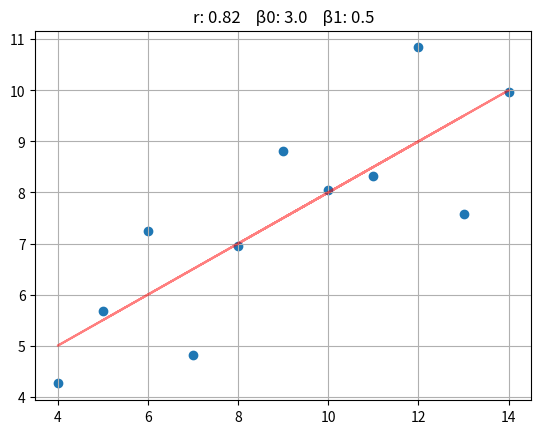
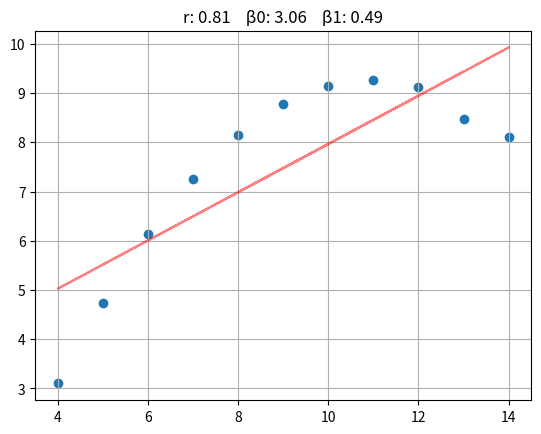
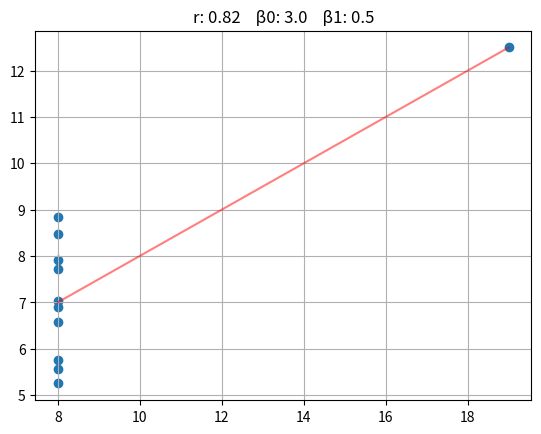

Write Python code to recreate these figures, in order.
import math
import operator
from functools import reduce
import matplotlib.pyplot as plt
import numpy as np


"""
    FURB - Bacharelado em Ciências da Computação
    Inteligência Artificial
    Trabalho 03 - Fase 01 - Análise de Regressão e Correlação Linear


    1) Implemente duas funções chamadas correlacao e regressao. Cada uma deve ter dois vetores Nx1 como entrada, onde N é a dimensão do vetor (no caso de x N=11).
    A primeira função deve calcular o coeficiente de correlação r, e a segunda função deve calcular a regressão, isto é, β0 e β1.

    2) Faça um script no Python chamado demo onde para cada dataset faça os seguintes comandos:
      a. Faça um Gráfico de Dispersão (veja função scatter).
      b. Calcule o coeficiente de correlação.
      c. Trace a linha da regressão no Gráfico de Dispersão (veja a função plot)
      d. Mostre os coeficientes de correlação e regressão no Gráfico de Dispersão (utilize a função title)

    3) Qual dos datasets não é apropriado para regressão linear?
    Resposta: TODO
"""


def strnum(x):
    return round(x, 2)


class DataSet:
    def __init__(self, id, x, y):
        self.id = id
        self.x = np.array(x)
        self.y = np.array(y)
        self.med_x = self.mediana(self.x)
        self.med_y = self.mediana(self.y)

    def mediana(self, arr):
        sum = reduce(operator.add, arr)
        return sum / len(arr)


class CorrelacaoRegressaoLinear:
    def __init__(self, dataset):
        self.dataset = dataset
        self.r = self.correlacao()
        self.b0, self.b1 = self.regressao()

    def correlacao(self):
        # Σ(x−x̄)(y−ȳ)
        dividend = 0
        for i in range(len(self.dataset.x)):
            dividend += (self.dataset.x[i] - self.dataset.med_x) * (self.dataset.y[i] - self.dataset.med_y)

        # Σ(arr−arr̄)²
        def soma_linear(dataset, mediana):
            sum = 0
            for elem in dataset:
                sum += (elem - mediana) ** 2
            return sum

        # (Σ(x−x̄)(y−ȳ)) / √(Σ(x−x̄)² Σ(y−ȳ)²)
        return dividend / (math.sqrt(
            soma_linear(self.dataset.x, self.dataset.med_x) * soma_linear(self.dataset.y, self.dataset.med_y)))

    def regressao(self):
        # Σ(x−x̄)(y−ȳ)
        dividend = 0
        for i in range(len(self.dataset.x)):
            dividend += (self.dataset.x[i] - self.dataset.med_x) * (self.dataset.y[i] - self.dataset.med_y)
        # Σ(x−x̄)²
        divisor = 0
        for elem in self.dataset.x:
            divisor += (elem - self.dataset.med_x) ** 2
        # 𝛽1 = Σ(x−x̄)(y−ȳ) / Σ(x−x̄)²
        b1 = dividend / divisor
        # 𝛽0 = 𝑦̄− β1x,
        return self.dataset.med_y - (b1 * self.dataset.med_x), b1

    def reta_regressao(self, x):
        # 𝑦̂=𝛽0+𝛽1x
        return self.b0 + (self.b1 * x)


# Datasets de teste
dss = [DataSet('Dataset 1', [10, 8, 13, 9, 11, 14, 6, 4, 12, 7, 5], [8.04, 6.95, 7.58, 8.81, 8.33, 9.96, 7.24, 4.26, 10.84, 4.82, 5.68]),
       DataSet('Dataset 2', [10, 8, 13, 9, 11, 14, 6, 4, 12, 7, 5], [9.14, 8.14, 8.47, 8.77, 9.26, 8.10, 6.13, 3.10, 9.13, 7.26, 4.74]),
       DataSet('Dataset 3', [8, 8, 8, 8, 8, 8, 8, 8, 8, 8, 19], [6.58, 5.76, 7.71, 8.84, 8.47, 7.04, 5.25, 5.56, 7.91, 6.89, 12.50])]

for ds in dss:
    # Calcula a correlação e a regressão para o dataset
    crl = CorrelacaoRegressaoLinear(ds)

    fig = plt.figure(ds.id)
    plt.title("r: %s    β0: %s    β1: %s" % (strnum(crl.r), strnum(crl.b0), strnum(crl.b1)))
    plt.grid(True)
    # Marca os pontos do dataset
    plt.scatter(ds.x, ds.y)
    # Merca os pontos da regressão linear
    plt.plot(ds.x, crl.reta_regressao(ds.x), c=[1, 0, 0, 0.5])

    plt.show()
